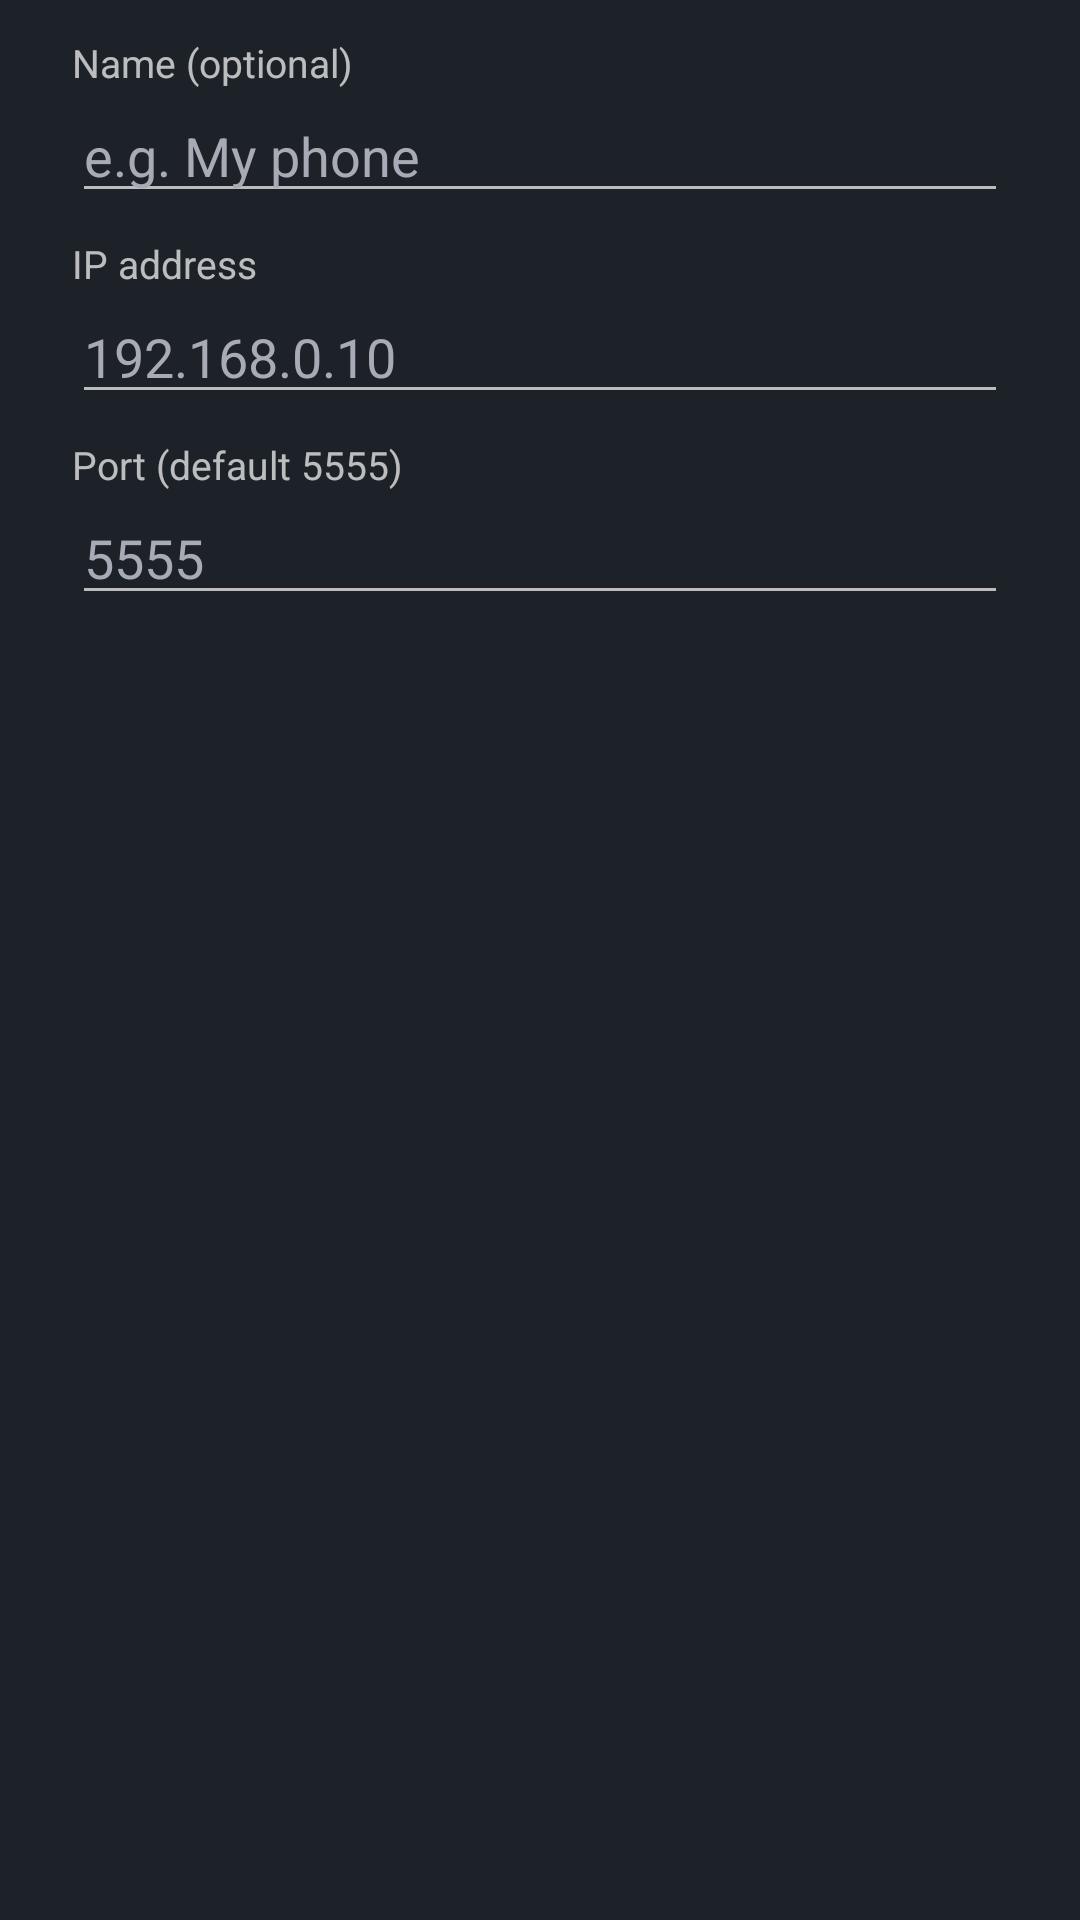

Here is an Android app screen rendered from its layout file. Give the layout XML and the strings, colors and styles it references.
<!-- AndroidManifest.xml: application theme AppTheme -->
<!-- res/layout/tv_dialog_preset.xml -->
<?xml version="1.0" encoding="utf-8"?>
<LinearLayout xmlns:android="http://schemas.android.com/apk/res/android"
    xmlns:tools="http://schemas.android.com/tools"
    android:layout_width="match_parent"
    android:layout_height="wrap_content"
    android:orientation="vertical"
    android:paddingLeft="24dp"
    android:paddingTop="12dp"
    android:paddingRight="24dp"
    android:paddingBottom="4dp">

    <TextView
        android:layout_width="match_parent"
        android:layout_height="wrap_content"
        android:text="@string/tv_label_name"
        android:textSize="13sp" />

    <EditText
        android:id="@+id/edit_preset_name"
        android:layout_width="match_parent"
        android:layout_height="wrap_content"
        android:hint="@string/tv_hint_name"
        android:importantForAutofill="no"
        android:inputType="text"
        android:singleLine="true" />

    <TextView
        android:layout_width="match_parent"
        android:layout_height="wrap_content"
        android:layout_marginTop="8dp"
        android:text="@string/label_ip_addr"
        android:textSize="13sp" />

    <EditText
        android:id="@+id/edit_server_ip"
        android:layout_width="match_parent"
        android:layout_height="wrap_content"
        android:hint="192.168.0.10"
        android:importantForAutofill="no"
        android:inputType="text"
        android:singleLine="true"
        tools:ignore="HardcodedText" />

    <TextView
        android:layout_width="match_parent"
        android:layout_height="wrap_content"
        android:layout_marginTop="8dp"
        android:text="@string/label_port"
        android:textSize="13sp" />

    <EditText
        android:id="@+id/edit_server_port"
        android:layout_width="match_parent"
        android:layout_height="wrap_content"
        android:hint="5555"
        android:importantForAutofill="no"
        android:inputType="number"
        android:singleLine="true"
        tools:ignore="HardcodedText" />
</LinearLayout>
<!-- resources referenced by this layout -->
<resources>
  <string name="label_ip_addr">IP address</string>
  <string name="label_port">Port (default 5555)</string>
  <string name="tv_hint_name">e.g. My phone</string>
  <string name="tv_label_name">Name (optional)</string>
  <style name="AppTheme" parent="android:Theme.Material.NoActionBar">
          <item name="android:alertDialogTheme">@style/TvDialog</item>
          <item name="android:colorAccent" tools:ignore="NewApi">#3C93F0</item>
          
          
          <item name="android:textColorHint">#A8AAB5</item>
          <item name="android:colorPrimaryDark" tools:ignore="NewApi">#3C93F0
          </item>  
  
          
          
          <item name="android:spinnerItemStyle">@style/mySpinnerItemStyle</item>
  
          
          <item name="android:windowBackground">@color/theme_color</item>
      </style>
  <style name="TvDialog" parent="android:Theme.Material.Dialog.Alert">
          <item name="android:colorBackground">#2A2E36</item>
          <item name="android:colorAccent">#5AA8FF</item>
          <item name="android:textColorPrimary">#FFFFFF</item>
          <item name="android:textColorSecondary">#C8CAD5</item>
          <item name="android:textColorHint">#8A8C95</item>
          <item name="android:colorControlNormal">#C8CAD5</item>
          <item name="android:colorControlActivated">#5AA8FF</item>
      </style>
  <style name="mySpinnerItemStyle" parent="@android:style/Widget.Holo.DropDownItem.Spinner">
          <item name="android:textColor">@color/white</item>
      </style>
  <color name="theme_color">#1D2228</color>
  <color name="white">#f5f5f5</color>
</resources>
